6-way image classification set "PillSight-Pics" from GitHub (RyGuy101/PillSight-Pics); label vocabulary: adderall, hydrocodone, mirtazapine, nystatin, prednisone, promethazine.

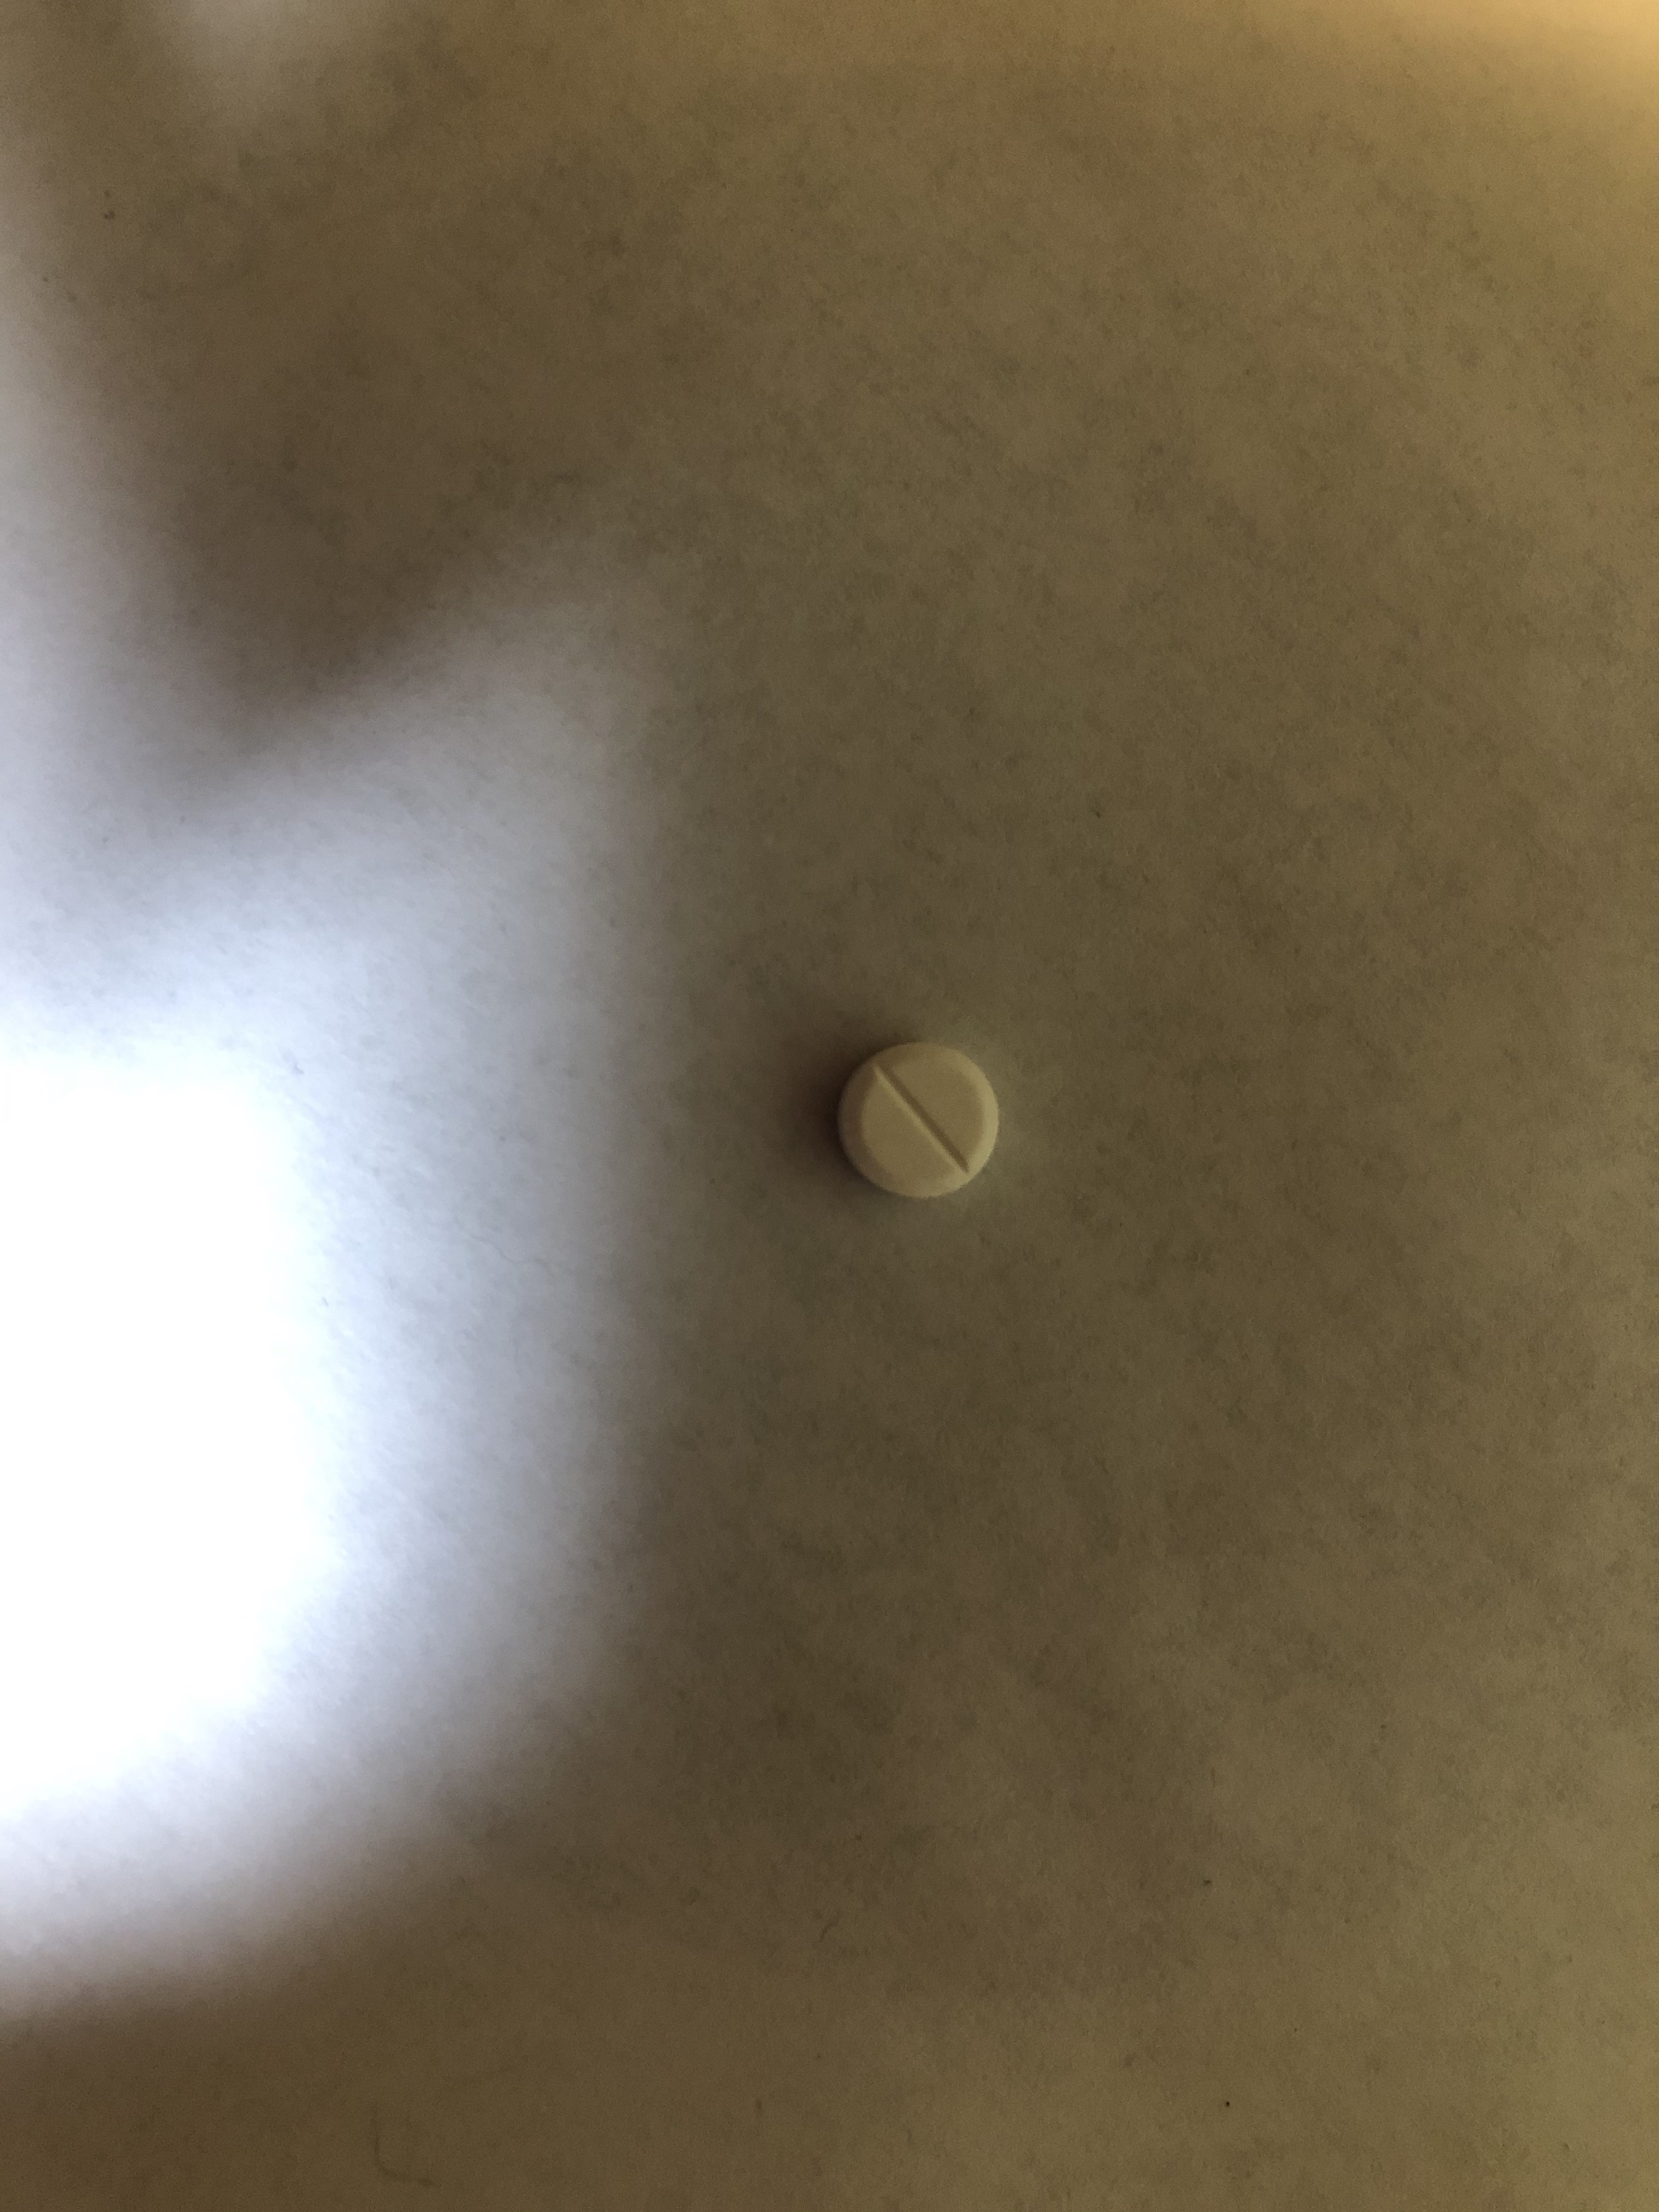
Label: promethazine

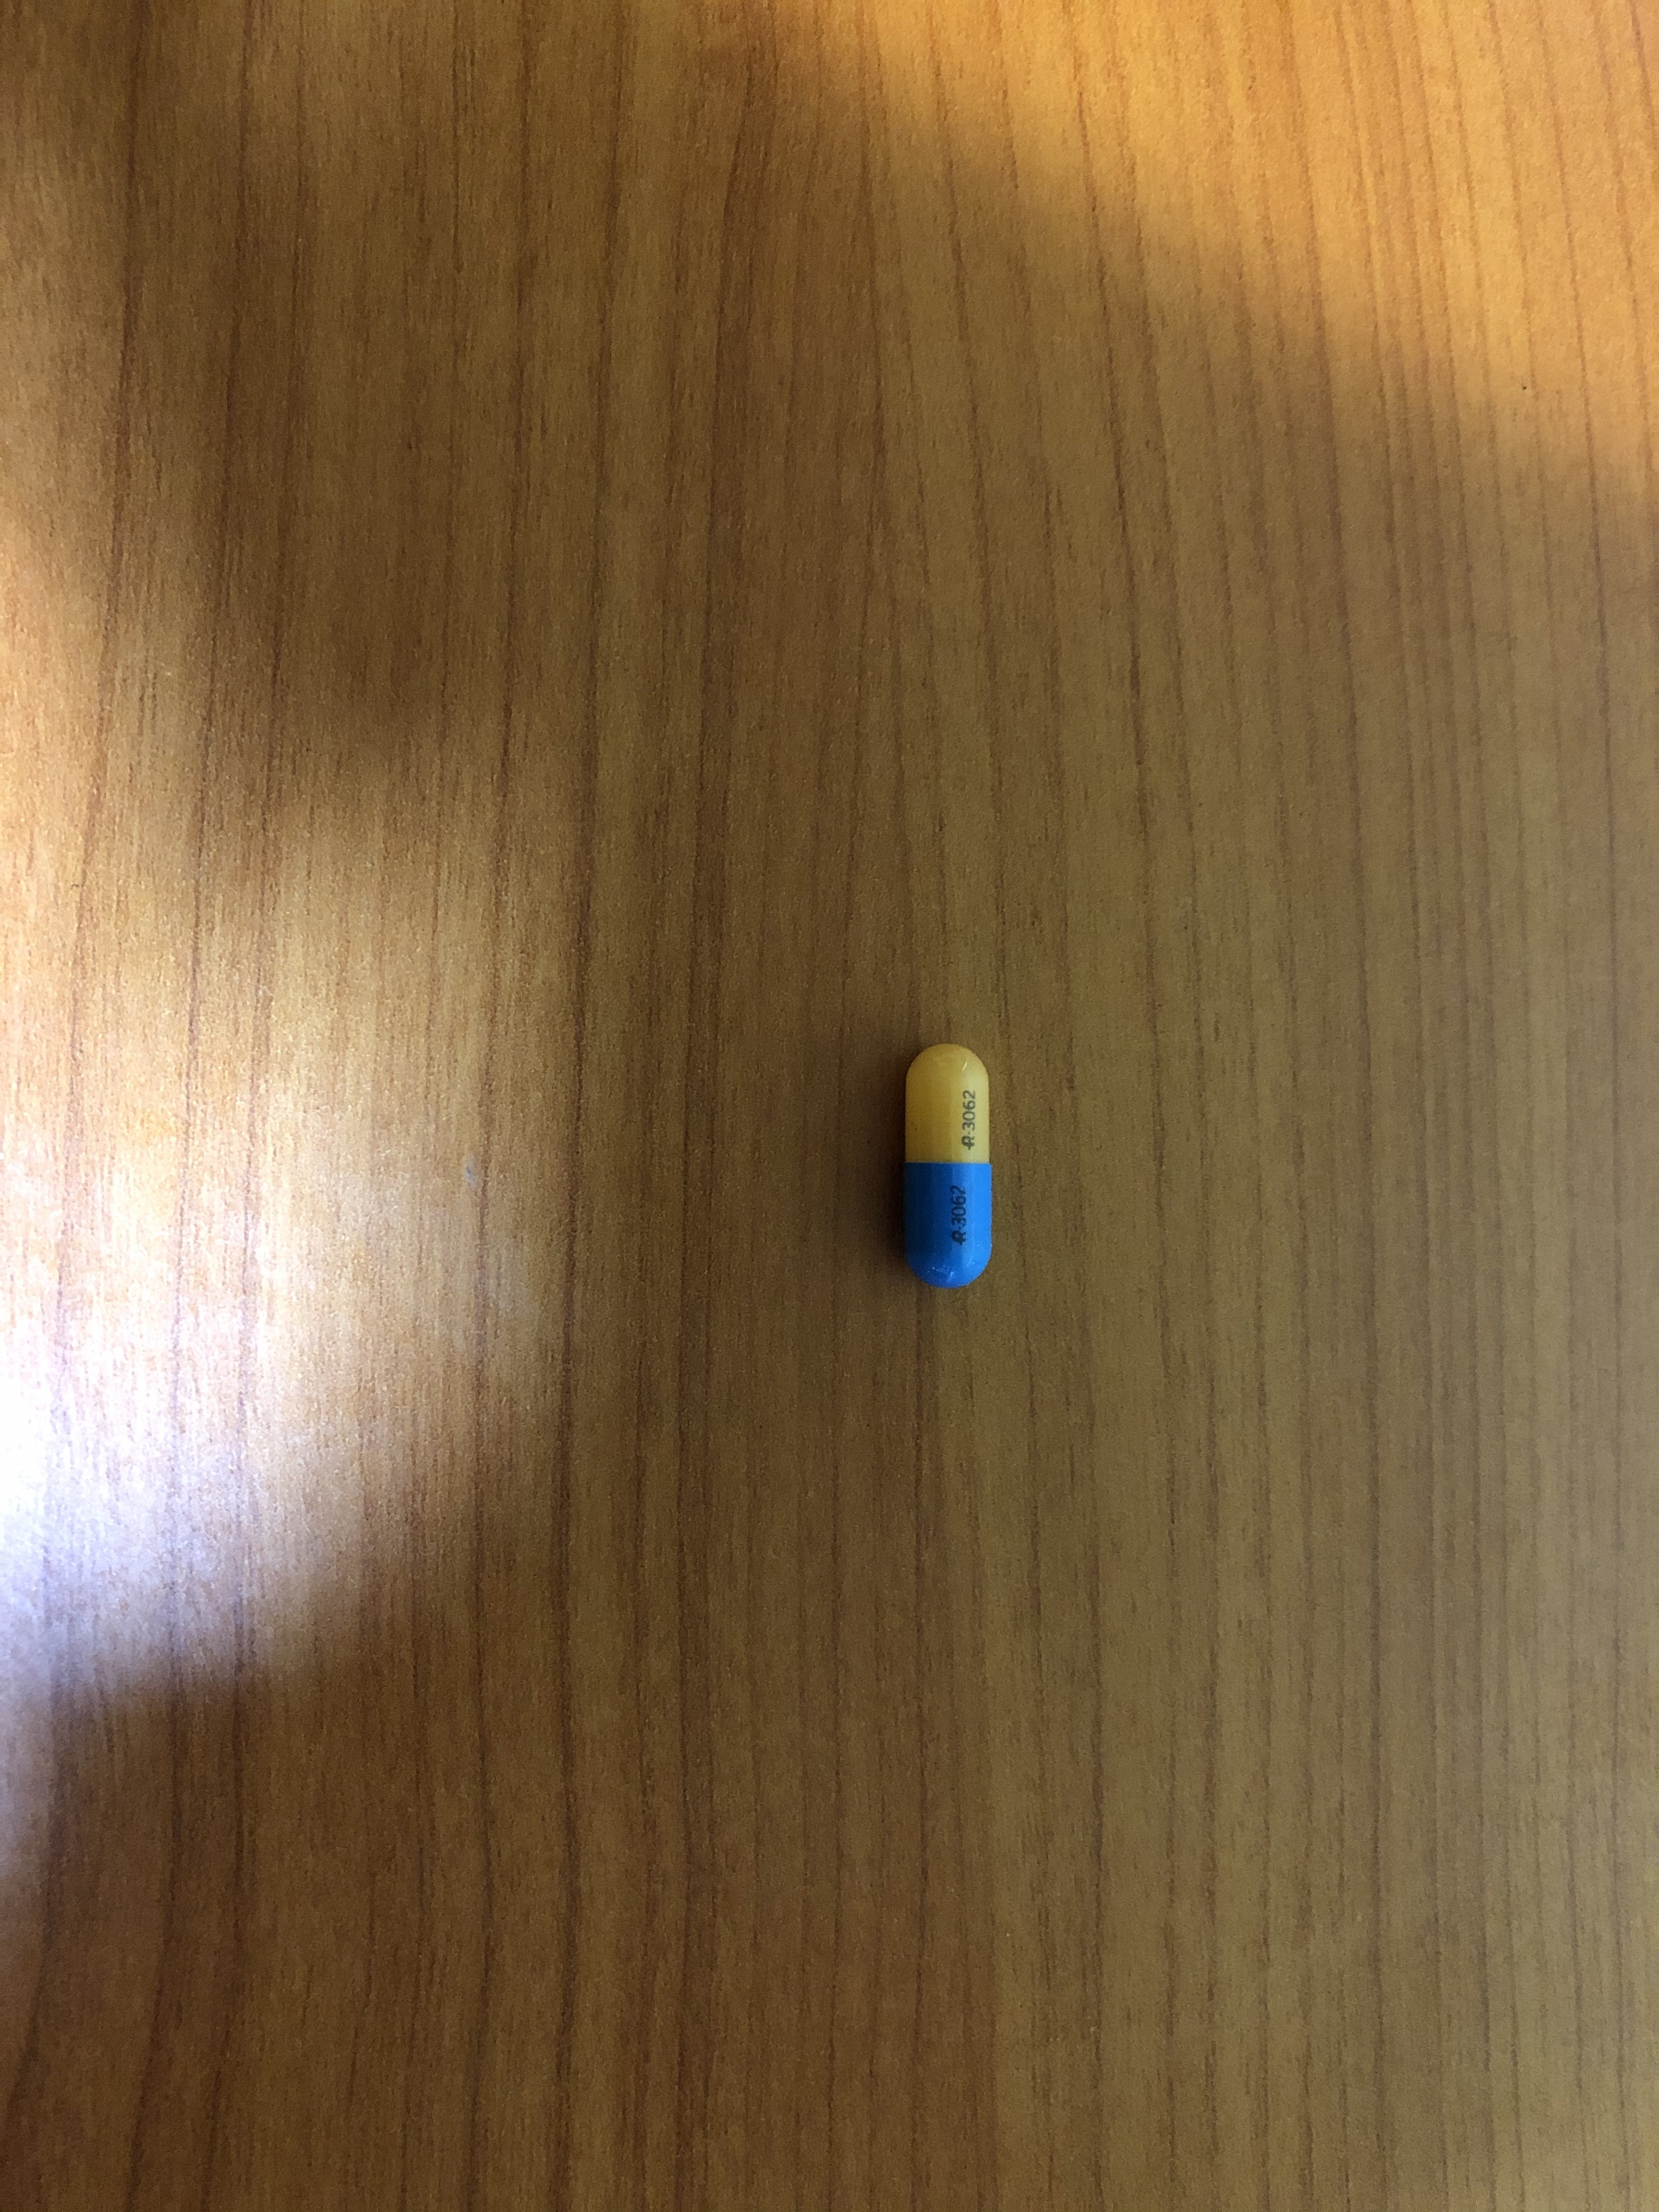
Label: adderall

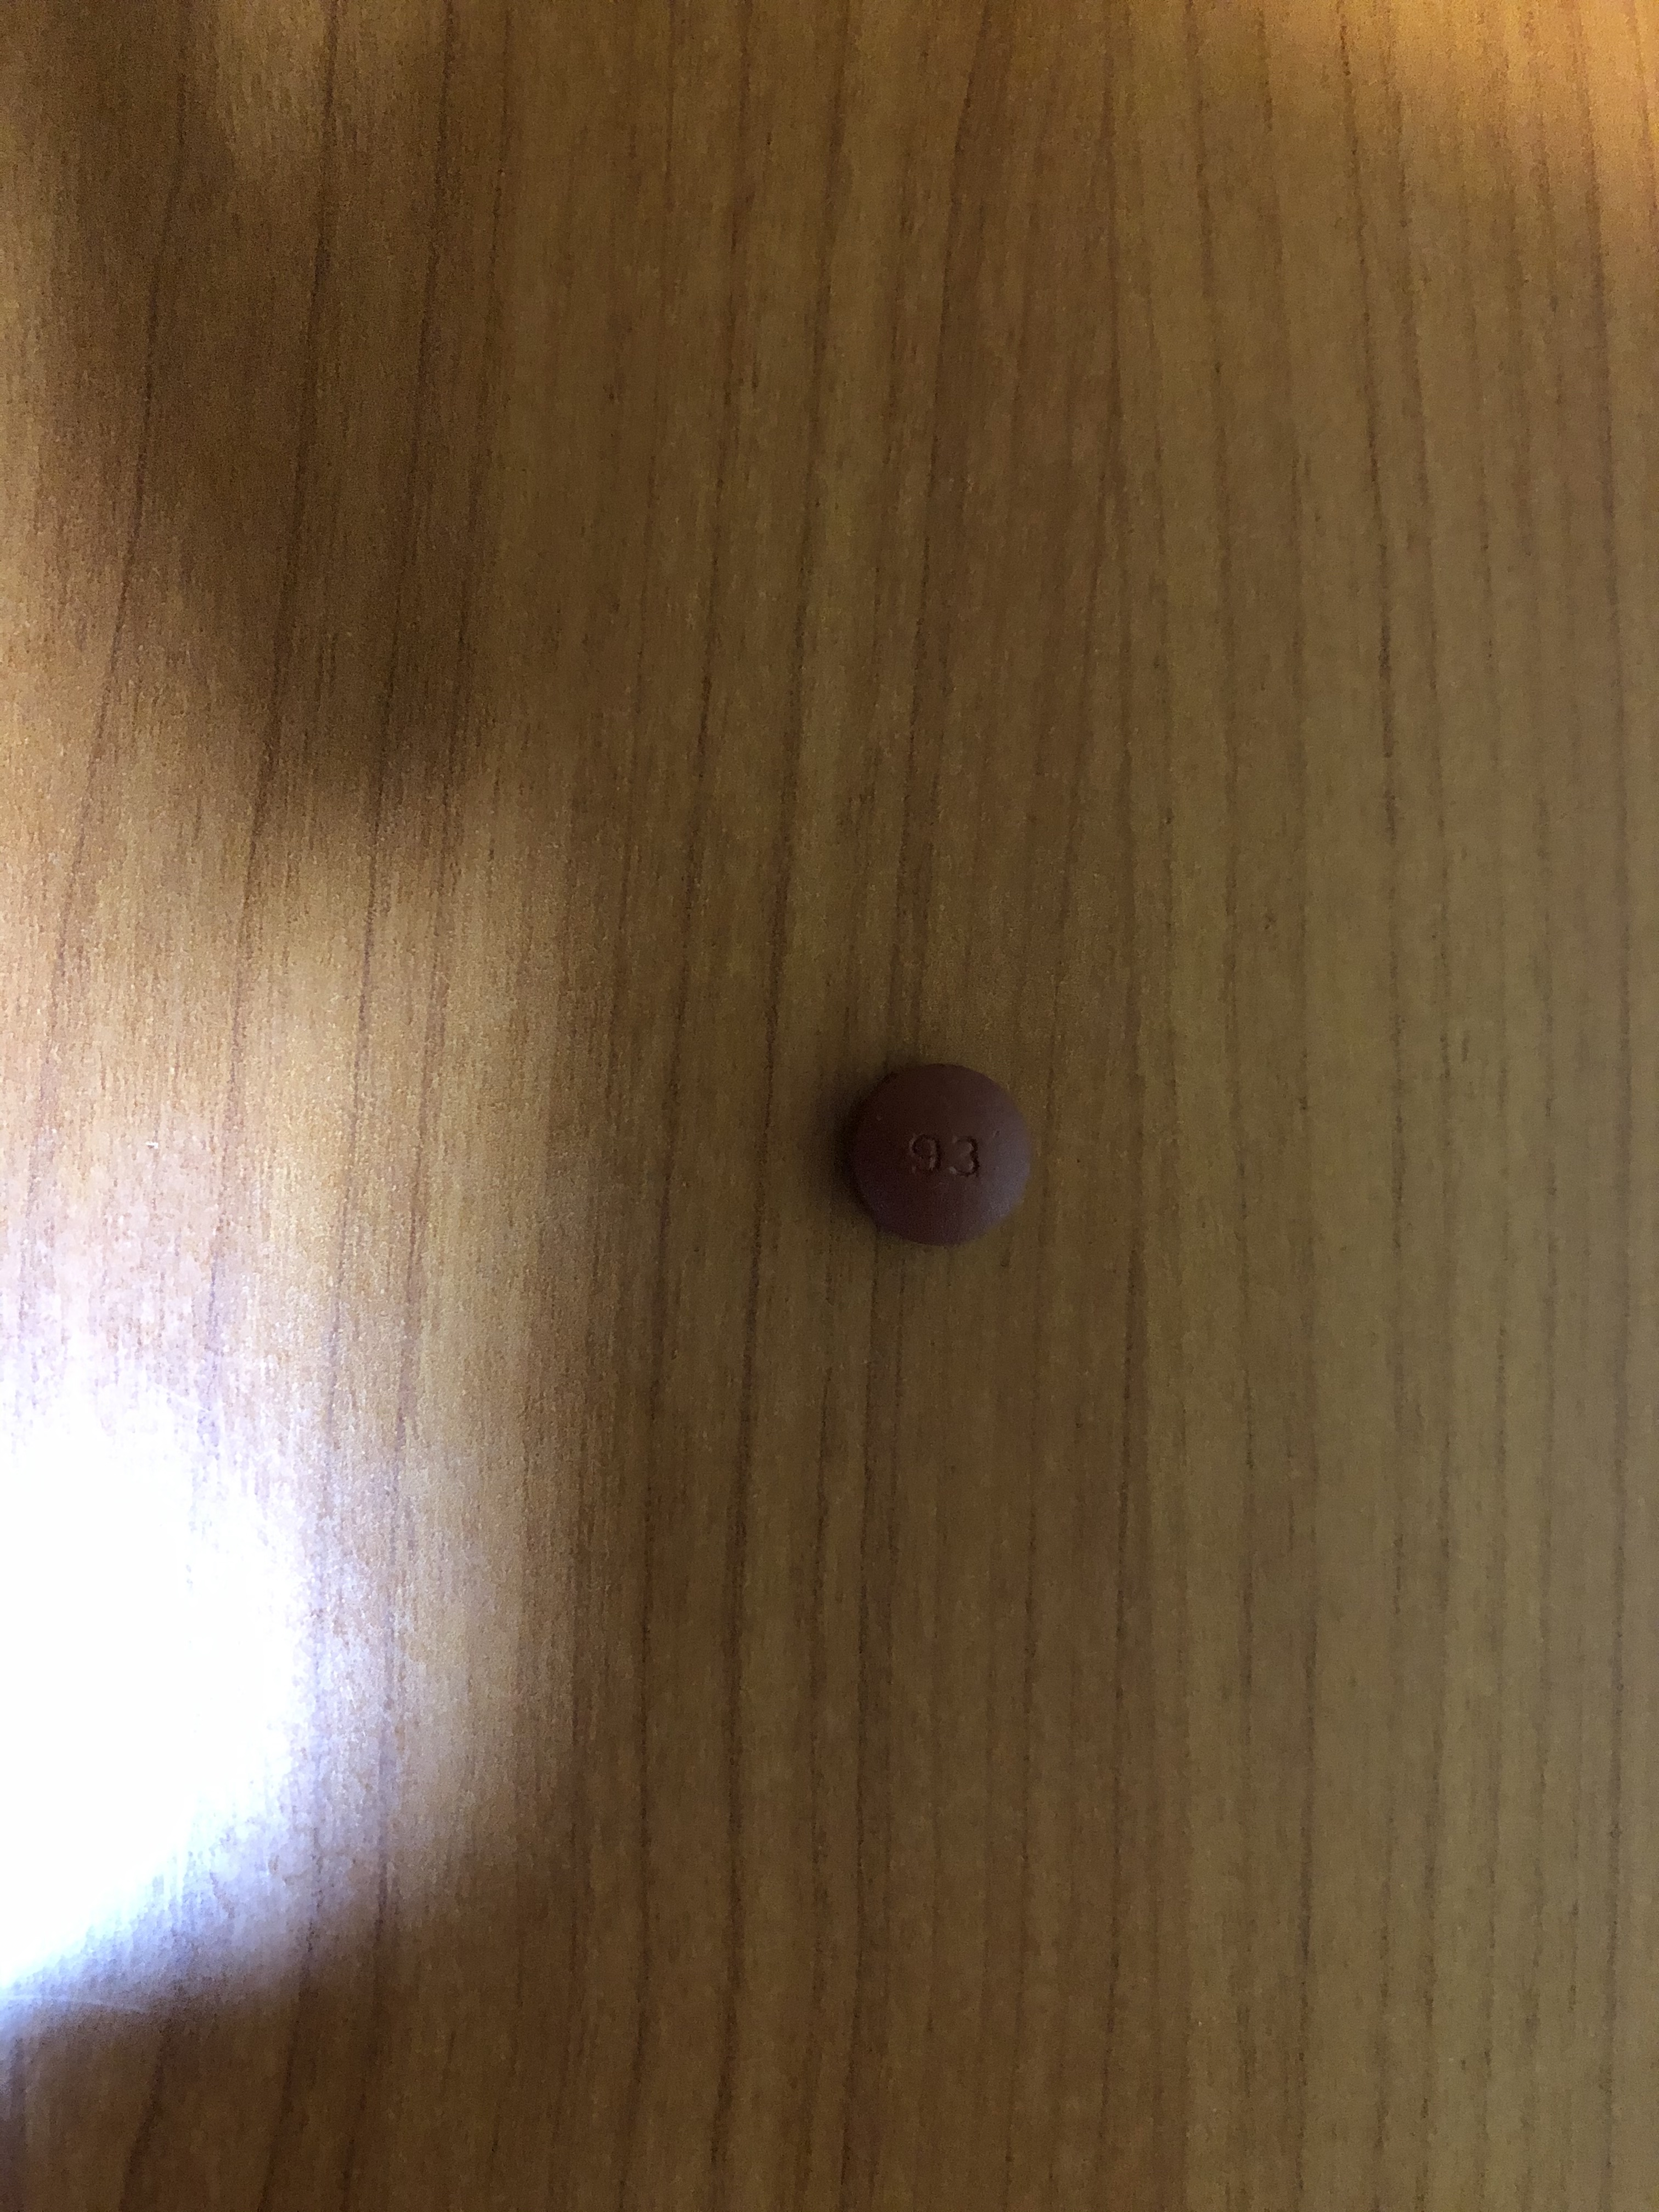
Label: nystatin

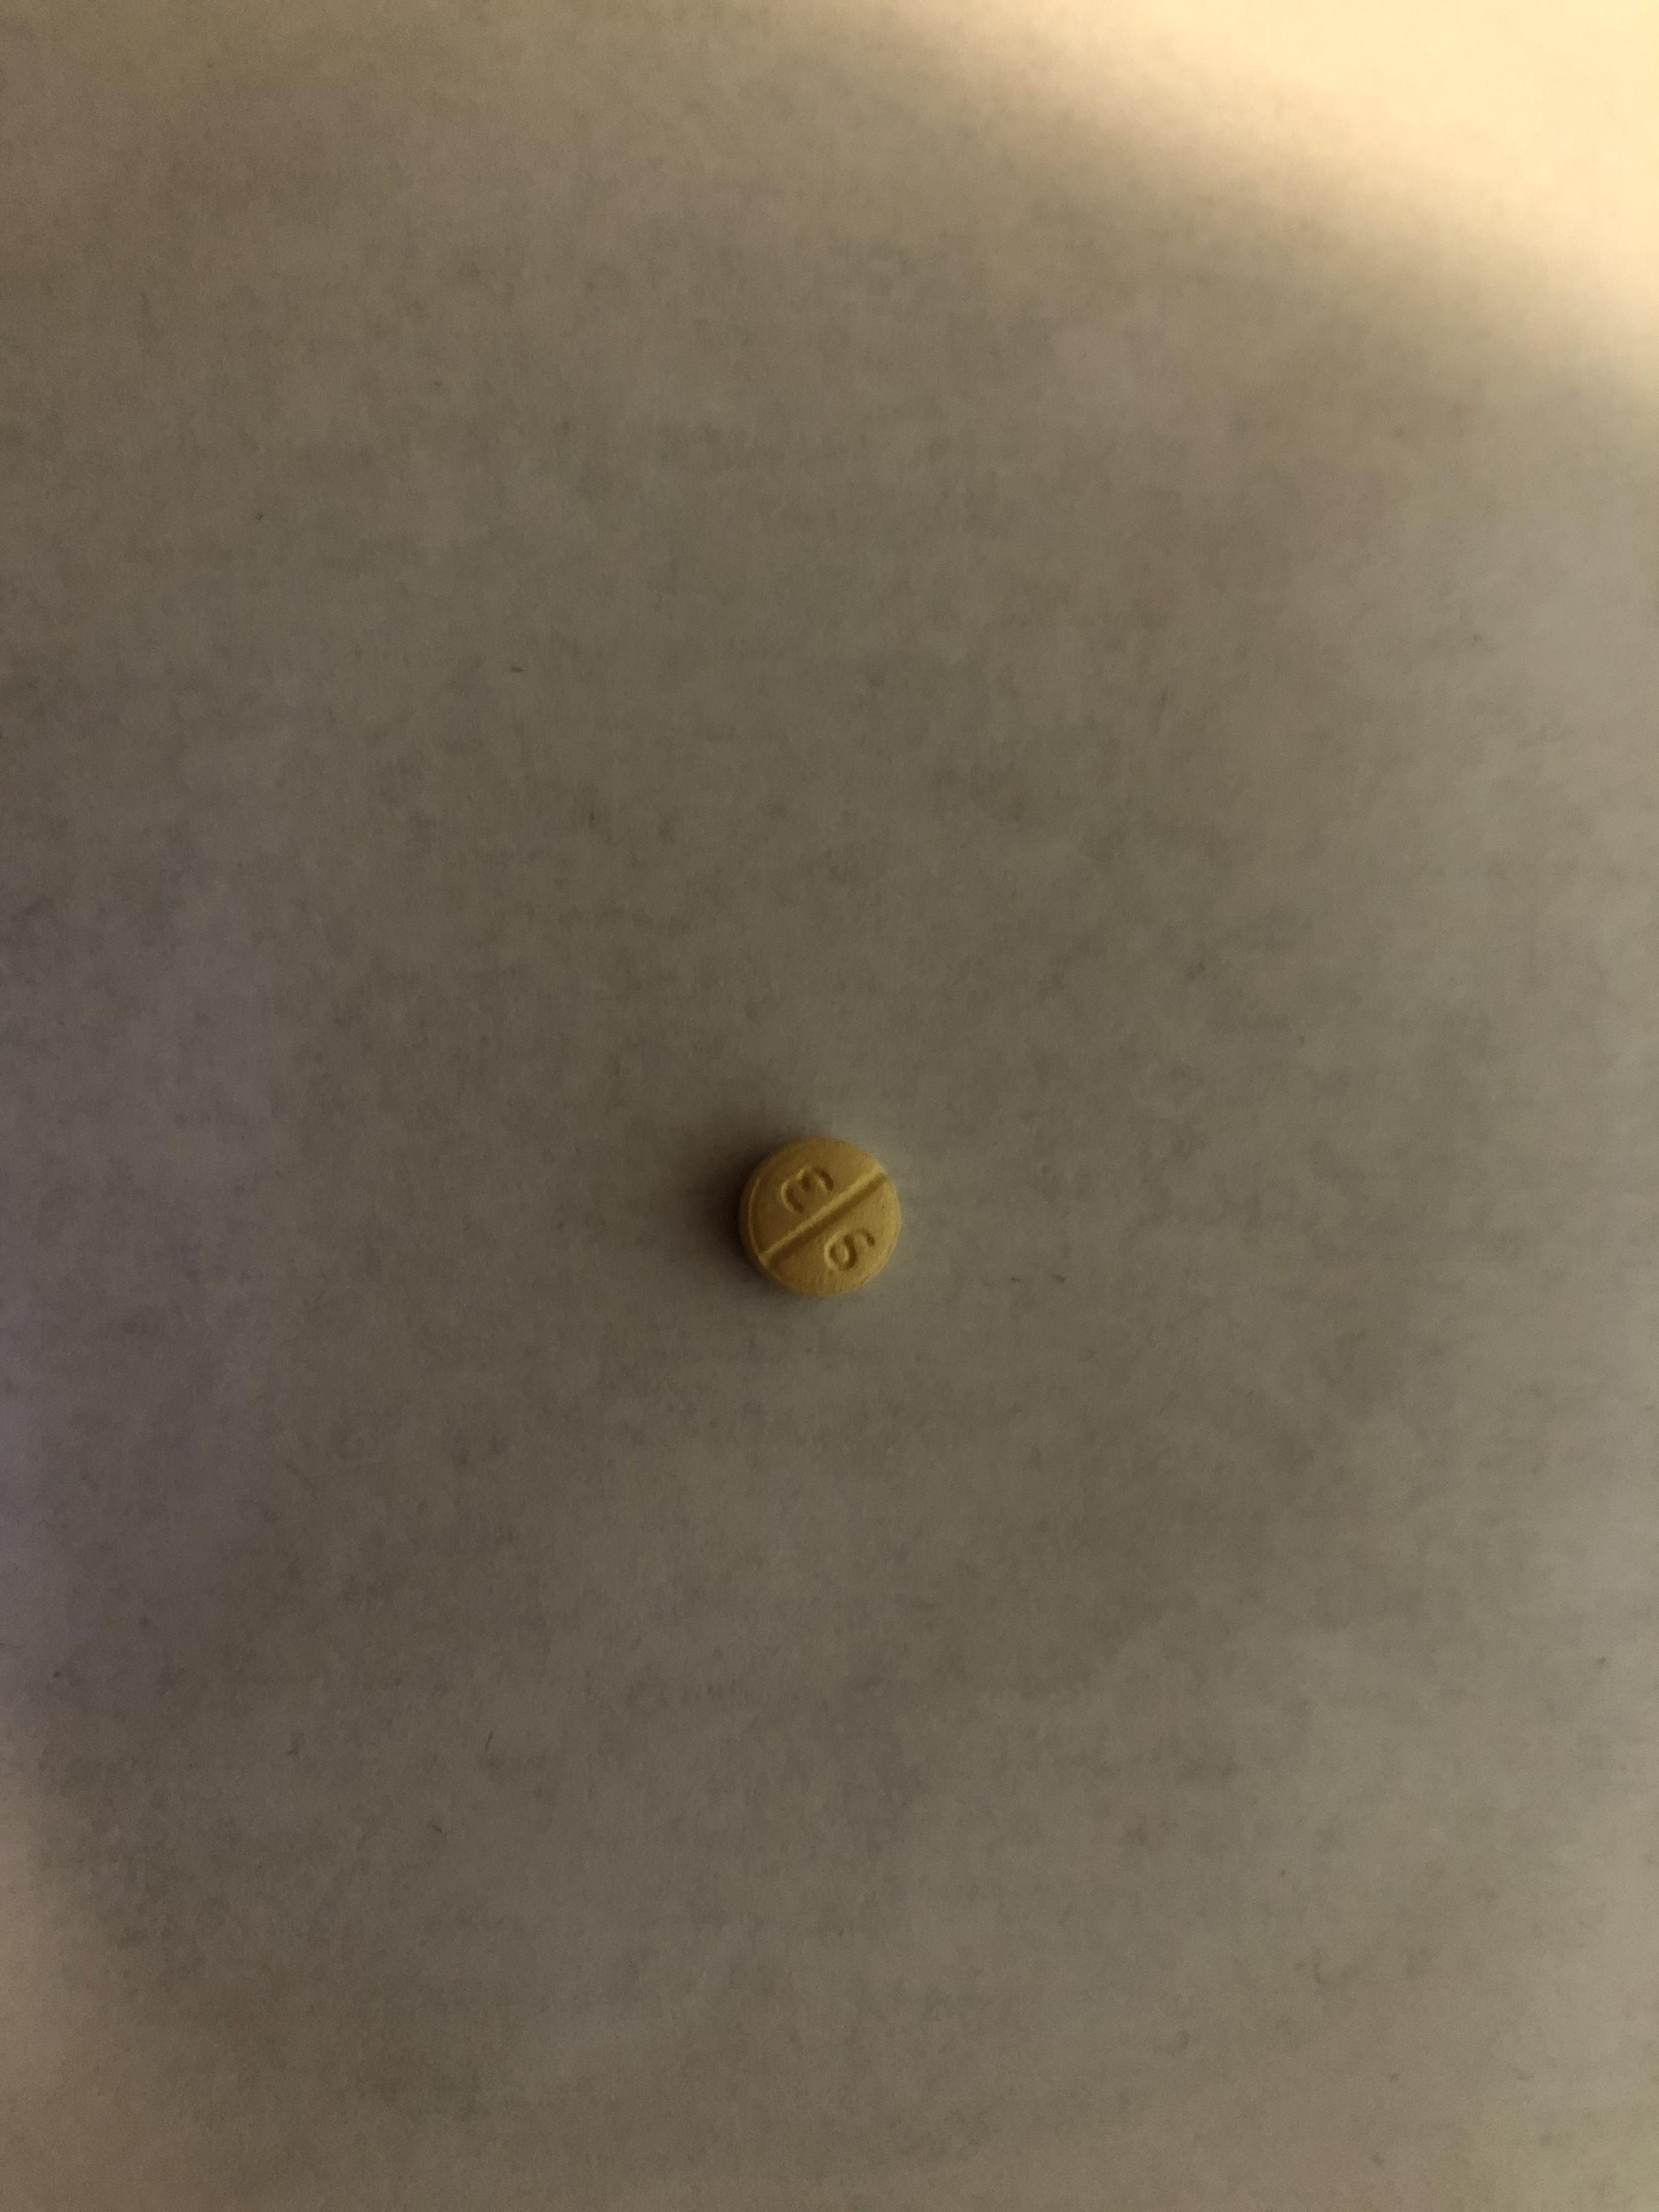
Label: mirtazapine

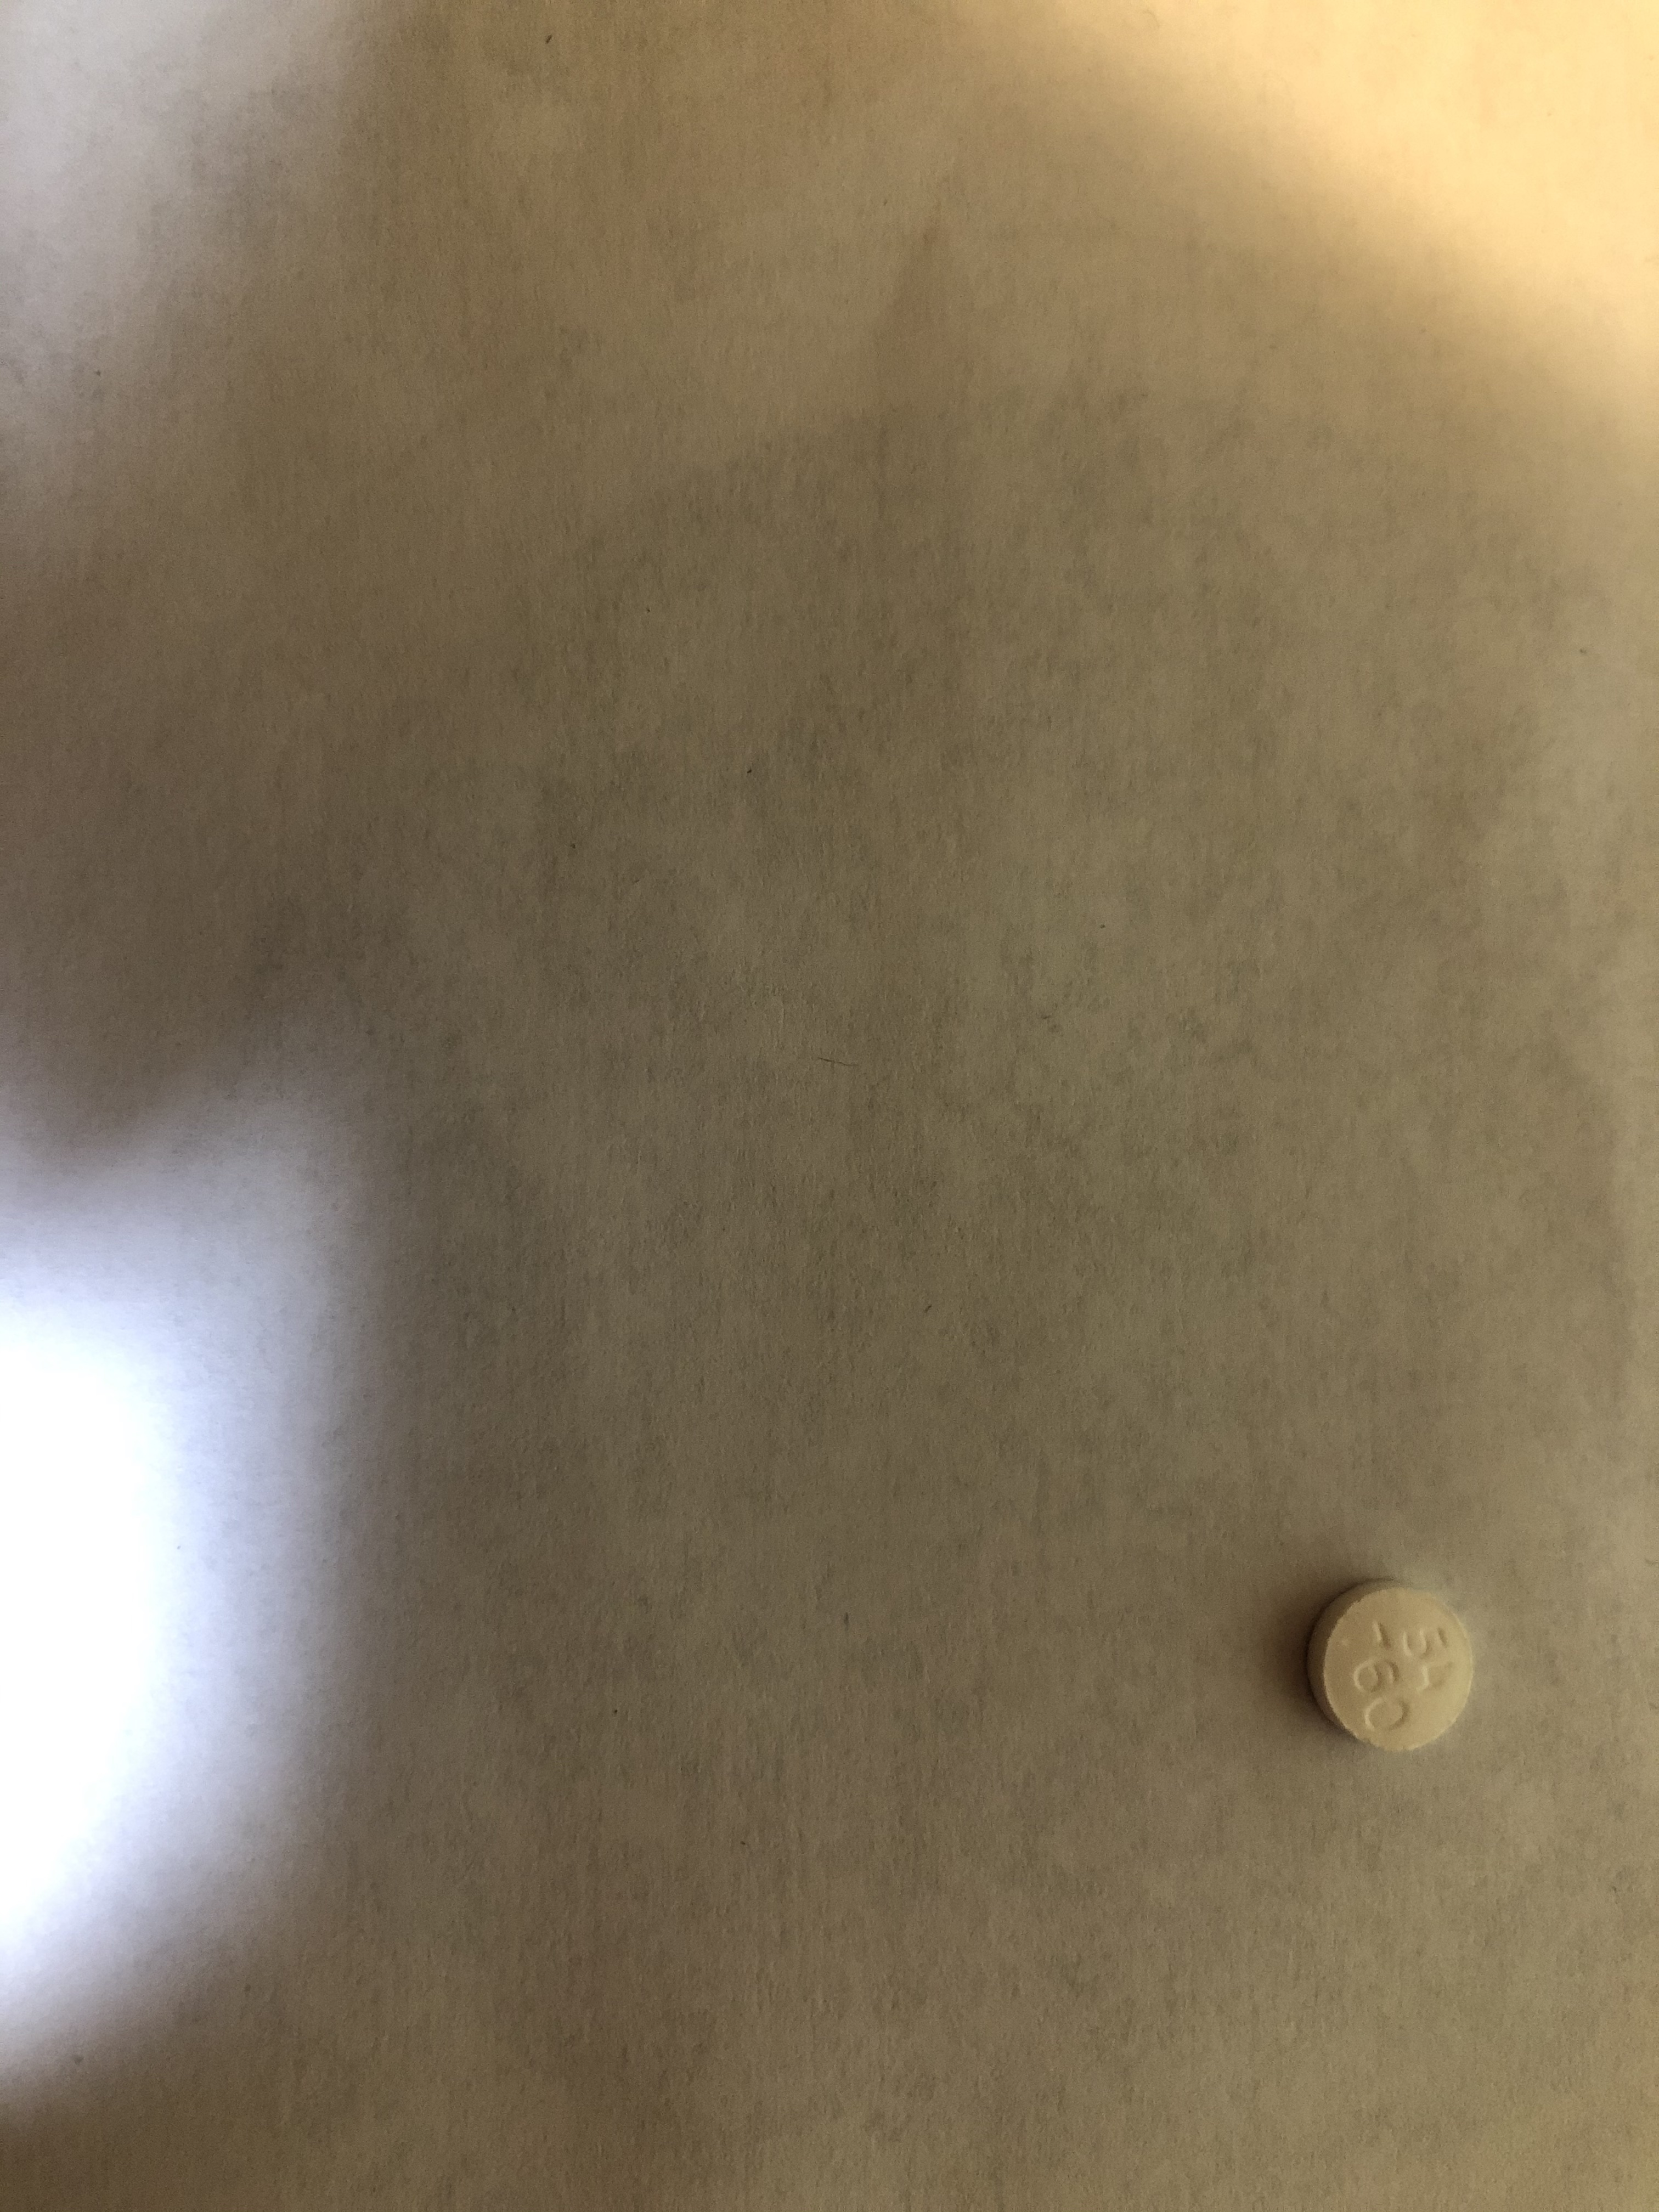
Label: prednisone

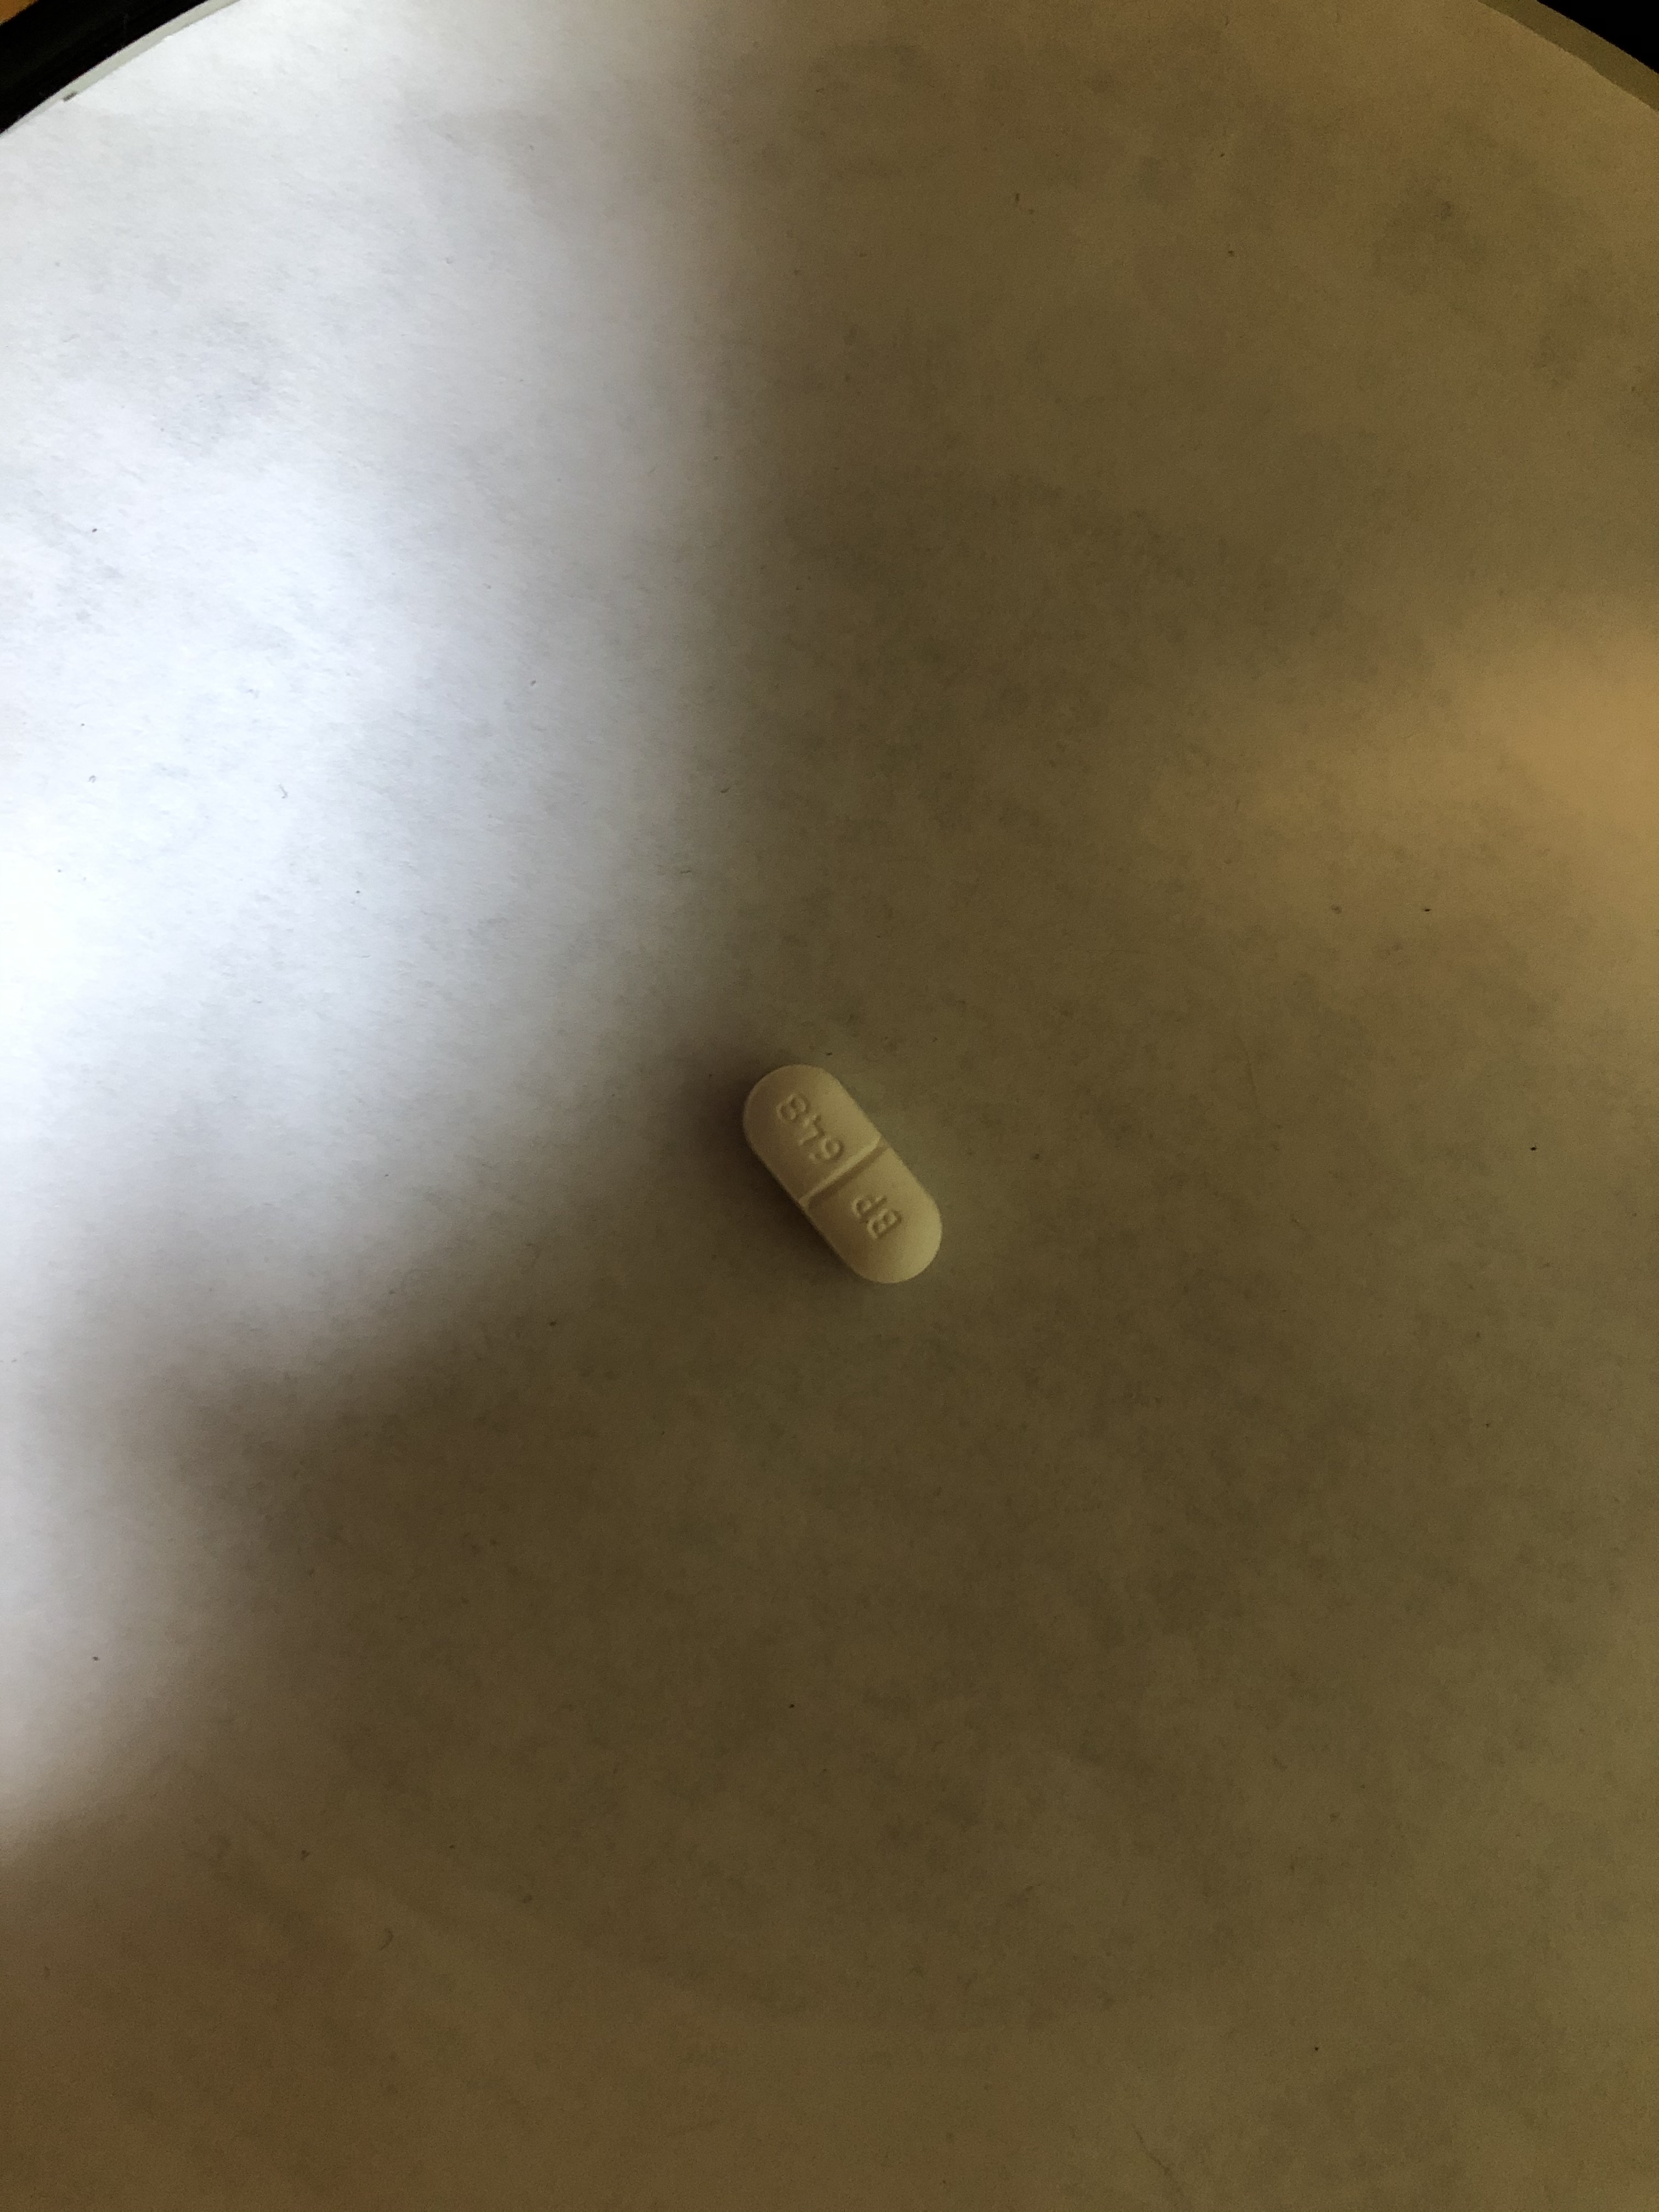
Label: hydrocodone
